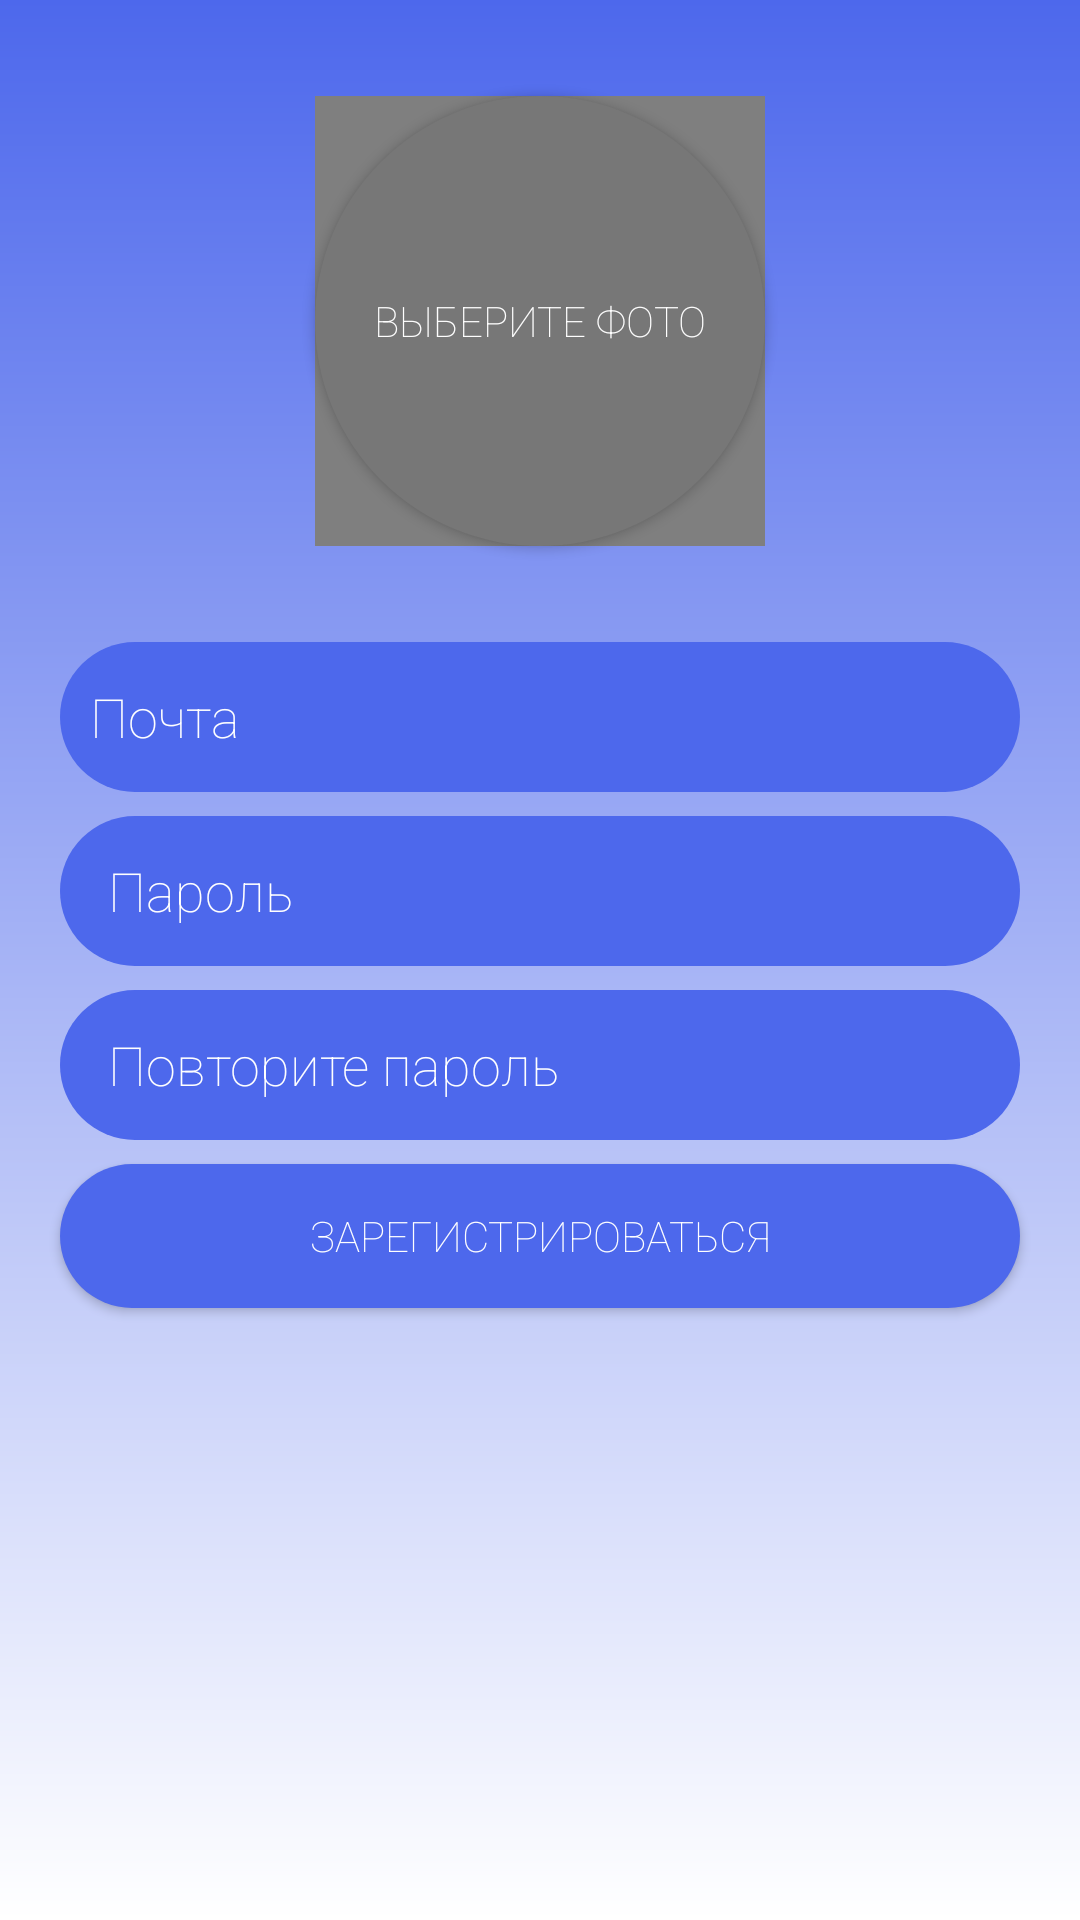

This screen was rendered from an Android layout file. Write that file and the resources it references.
<!-- AndroidManifest.xml: application theme Theme.CalculatorBottomActivity -->
<!-- res/layout/activity_sing_up.xml -->
<?xml version="1.0" encoding="utf-8"?>
<androidx.constraintlayout.widget.ConstraintLayout
    xmlns:android="http://schemas.android.com/apk/res/android"
    xmlns:app="http://schemas.android.com/apk/res-auto"
    xmlns:tools="http://schemas.android.com/tools"
    android:layout_width="match_parent"
    android:layout_height="match_parent"
    android:background="@drawable/gg"
    tools:context=".signup.SignUpActivity">

    <EditText
        android:id="@+id/tv_username"
        android:layout_width="0dp"
        android:layout_height="50dp"
        android:layout_marginEnd="20dp"
        android:layout_marginLeft="20dp"
        android:layout_marginRight="20dp"
        android:layout_marginStart="20dp"
        android:layout_marginTop="32dp"
        android:layout_gravity="end"
        android:background="@drawable/sign_up_background"
        android:ems="10"
        android:textColor="@color/white"
        android:textColorHint="@color/white"
        android:fontFamily="sans-serif-thin"
        android:hint="Почта"
        android:padding="10dp"
        app:layout_constraintEnd_toEndOf="parent"
        app:layout_constraintStart_toStartOf="parent"
        app:layout_constraintTop_toBottomOf="@+id/select_photo_btn" />

    <EditText
        android:id="@+id/tv_password"
        android:layout_width="0dp"
        android:layout_height="50dp"
        android:layout_marginTop="8dp"
        android:background="@drawable/sign_up_background"
        android:ems="10"
        android:textColor="@color/white"
        android:textColorHint="@color/white"
        android:fontFamily="sans-serif-thin"
        android:hint="Пароль"
        android:inputType="textPassword"
        android:paddingLeft="16dp"
        app:layout_constraintEnd_toEndOf="@+id/tv_username"
        app:layout_constraintStart_toStartOf="@+id/tv_username"
        app:layout_constraintTop_toBottomOf="@+id/tv_username" />

    <EditText
        android:id="@+id/tv_repeatpassword"
        android:layout_width="0dp"
        android:layout_height="50dp"
        android:layout_marginTop="8dp"
        android:background="@drawable/sign_up_background"
        android:ems="10"
        android:hint="Повторите пароль"
        android:inputType="textPassword"
        android:fontFamily="sans-serif-thin"
        android:paddingLeft="16dp"
        android:textColor="@color/white"
        android:textColorHint="@color/white"
        app:layout_constraintEnd_toEndOf="@+id/tv_password"
        app:layout_constraintStart_toStartOf="@+id/tv_password"
        app:layout_constraintTop_toBottomOf="@+id/tv_password" />

    <Button
        android:id="@+id/sign_up_btn"
        android:layout_width="0dp"
        android:layout_height="wrap_content"
        android:layout_marginTop="8dp"
        android:background="@drawable/sign_up_background"
        android:text="Зарегистрироваться"
        android:textColor="@color/white"
        android:fontFamily="sans-serif-thin"
        app:layout_constraintEnd_toEndOf="@+id/tv_repeatpassword"
        app:layout_constraintStart_toStartOf="@+id/tv_repeatpassword"
        app:layout_constraintTop_toBottomOf="@+id/tv_repeatpassword" />
    <Button
        android:id="@+id/select_photo_btn"
        android:layout_width="150dp"
        android:layout_height="150dp"
        android:layout_marginEnd="8dp"
        android:layout_marginLeft="8dp"
        android:layout_marginRight="8dp"
        android:layout_marginStart="8dp"
        android:layout_marginTop="32dp"
        android:text="Выберите фото"
        android:textColor="@android:color/white"
        android:fontFamily="sans-serif-thin"
        android:background="@drawable/rounded_selected_photo_button"
        app:layout_constraintEnd_toEndOf="parent"
        app:layout_constraintStart_toStartOf="parent"
        app:layout_constraintTop_toTopOf="parent" />

    <de.hdodenhof.circleimageview.CircleImageView
        android:id="@+id/selectphoto_imageview_register"
        app:civ_border_width="4dp"
        android:layout_width="150dp"
        android:layout_height="150dp"
        app:layout_constraintBottom_toBottomOf="@+id/select_photo_btn"
        app:layout_constraintEnd_toEndOf="@+id/select_photo_btn"
        app:layout_constraintStart_toStartOf="@+id/select_photo_btn"
        app:layout_constraintTop_toTopOf="@+id/select_photo_btn"
        />

</androidx.constraintlayout.widget.ConstraintLayout>
<!-- resources referenced by this layout -->
<resources>
  <color name="white">#FFFFFF</color>
  <!-- drawable gg (drawable) -->
  <?xml version="1.0" encoding="utf-8"?>
  <shape xmlns:android="http://schemas.android.com/apk/res/android"
      android:shape="rectangle">
      <gradient
          android:type ="linear"
          android:endColor="#FFFFFF"
          android:startColor="#4D68EC"
          android:angle="200"/>
  </shape>
  <!-- drawable rounded_selected_photo_button (drawable) -->
  <?xml version="1.0" encoding="utf-8"?>
  <shape xmlns:android="http://schemas.android.com/apk/res/android">
  <solid android:color="#777777"/>
      <corners android:radius="75dp"/>
  </shape>
  <!-- drawable sign_up_background (drawable) -->
  <?xml version="1.0" encoding="utf-8"?>
  <shape xmlns:android="http://schemas.android.com/apk/res/android"
      android:shape="rectangle"
      >
      <solid android:color="#4D68EC"/>
      <corners android:radius="30dp"/>
  
  
  </shape>
  <style name="Theme.CalculatorBottomActivity" parent="Theme.AppCompat.DayNight.DarkActionBar">
          
          <item name="colorPrimary">@color/purple_500</item>
          <item name="colorPrimaryVariant">@color/purple_700</item>
          <item name="colorOnPrimary">@color/white</item>
          
          <item name="colorSecondary">@color/teal_200</item>
          <item name="colorSecondaryVariant">@color/teal_700</item>
          <item name="colorOnSecondary">@color/black</item>
          
          <item name="android:statusBarColor" tools:targetApi="l">?attr/colorPrimaryVariant</item>
          
      </style>
  <color name="purple_500">#4D68EC</color>
  <color name="purple_700">#000000</color>
  <color name="teal_200">#FF03DAC5</color>
  <color name="teal_700">#FF018786</color>
  <color name="black">#000000</color>
</resources>
